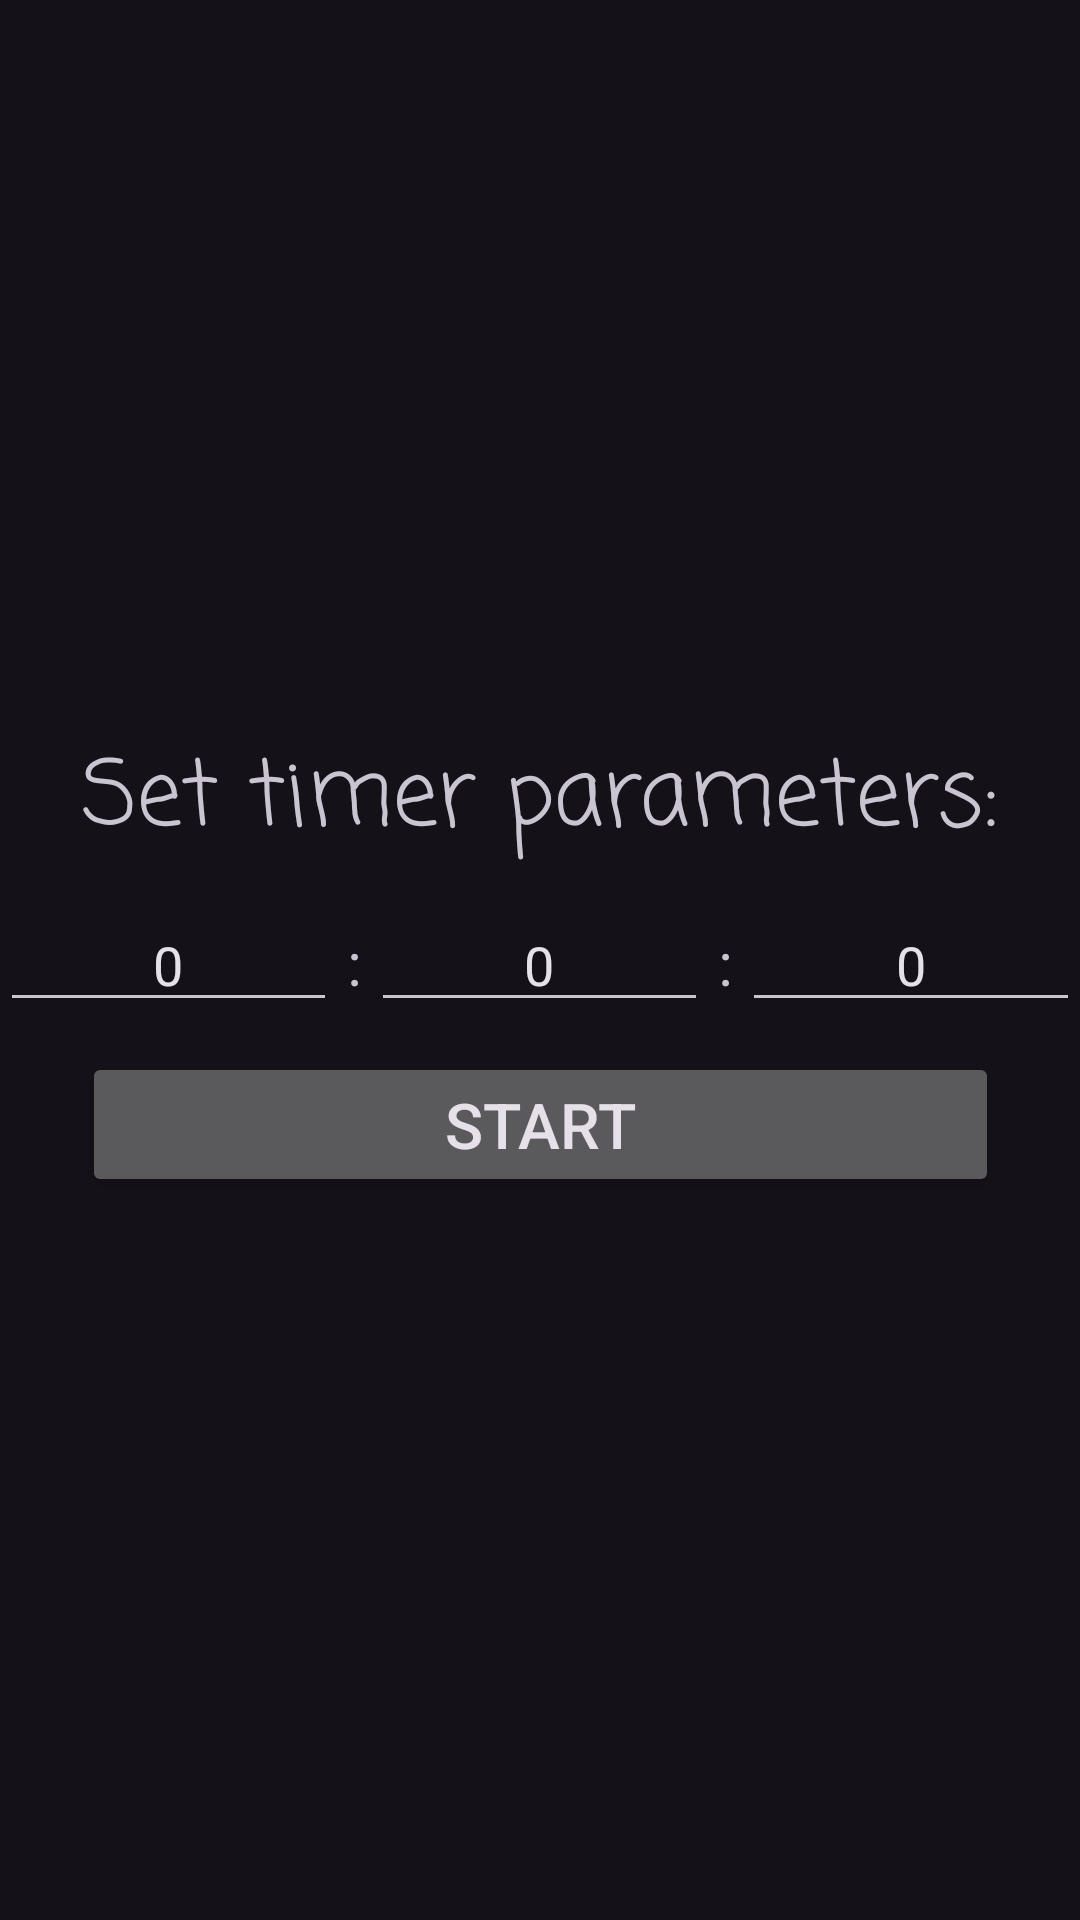

Reconstruct the res/layout file that produces this screen, plus the resources it refers to.
<!-- AndroidManifest.xml: application theme Theme.PomodoroTimer -->
<!-- res/layout/fragment_timer_settings.xml -->
<?xml version="1.0" encoding="utf-8"?>
<androidx.constraintlayout.widget.ConstraintLayout
    xmlns:android="http://schemas.android.com/apk/res/android"
    xmlns:app="http://schemas.android.com/apk/res-auto"
    xmlns:tools="http://schemas.android.com/tools"
    android:layout_width="match_parent"
    android:layout_height="match_parent"
    tools:context="com.example.pomodorotimer.features.settings.TimerSettingsFragment" >

    <TextView
        android:id="@+id/textView"
        android:layout_width="wrap_content"
        android:layout_height="wrap_content"
        android:layout_marginBottom="10dp"
        android:fontFamily="casual"
        android:text="Set timer parameters:"
        android:textSize="30sp"
        app:layout_constraintBottom_toTopOf="@+id/setTimerLinear"
        app:layout_constraintEnd_toEndOf="parent"
        app:layout_constraintStart_toStartOf="parent" />

    <LinearLayout
        android:id="@+id/setTimerLinear"
        android:layout_width="match_parent"
        android:layout_height="wrap_content"
        android:orientation="horizontal"
        app:layout_constraintBottom_toBottomOf="parent"
        app:layout_constraintEnd_toEndOf="parent"
        app:layout_constraintStart_toStartOf="parent"
        app:layout_constraintTop_toTopOf="parent">

        <EditText
            android:id="@+id/setHoursEditText"
            android:layout_width="80dp"
            android:layout_height="wrap_content"
            android:layout_weight="1"
            android:ems="15"
            android:gravity="center"
            android:hint="hours"
            android:inputType="time"
            android:text="0" />

        <TextView
            android:layout_width="wrap_content"
            android:layout_height="wrap_content"
            android:layout_weight="0.2"
            android:gravity="center"
            android:text=":"
            android:textSize="20sp" />

        <EditText
            android:id="@+id/setMinutesEditText"
            android:layout_width="80dp"
            android:layout_height="wrap_content"
            android:layout_weight="1"
            android:autofillHints=""
            android:ems="15"
            android:gravity="center"
            android:hint="minutes"
            android:inputType="time"
            android:text="0" />

        <TextView
            android:layout_width="wrap_content"
            android:layout_height="wrap_content"
            android:layout_weight="0.2"
            android:gravity="center"
            android:text=":"
            android:textSize="20sp" />

        <EditText
            android:id="@+id/setSecondsEditText"
            android:layout_width="80dp"
            android:layout_height="wrap_content"
            android:layout_weight="1"
            android:ems="15"
            android:gravity="center"
            android:hint="seconds"
            android:inputType="time"
            android:text="0" />
    </LinearLayout>

    <Button
        android:id="@+id/startButton"
        android:layout_width="0dp"
        android:layout_height="wrap_content"
        android:layout_marginTop="10dp"
        android:text="@string/start"
        android:textSize="21sp"
        app:layout_constraintEnd_toEndOf="@+id/textView"
        app:layout_constraintStart_toStartOf="@+id/textView"
        app:layout_constraintTop_toBottomOf="@+id/setTimerLinear" />

</androidx.constraintlayout.widget.ConstraintLayout>
<!-- resources referenced by this layout -->
<resources>
  <string name="start">Start</string>
  <style name="Theme.PomodoroTimer" parent="Theme.Material3.Dark">
          
          <item name="colorPrimary">@color/purple_500</item>
          <item name="colorPrimaryVariant">@color/purple_700</item>
          <item name="colorOnPrimary">@color/white</item>
          
          <item name="colorSecondary">@color/teal_200</item>
          <item name="colorSecondaryVariant">@color/teal_700</item>
          <item name="colorOnSecondary">@color/black</item>
          
          <item name="android:statusBarColor">?attr/colorPrimaryVariant</item>
          
      </style>
  <!-- not gathered from this repository: default colours our renderer supplied (Android Studio template values) -->
  <color name="purple_500">#FF6200EE</color>
  <color name="purple_700">#FF3700B3</color>
  <color name="teal_200">#FF03DAC5</color>
  <color name="teal_700">#FF018786</color>
  <color name="black">#FF000000</color>
  <color name="white">#FFFFFFFF</color>
</resources>
